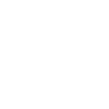
t = 0.00 s
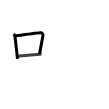
t = 2.75 s
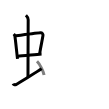
t = 5.50 s
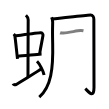
t = 8.50 s
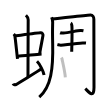
t = 11.25 s
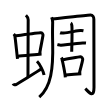
t = 14.00 s

The animated SVG that drew these frames (rendered in a browser with its animation timeline set to each time). Animation: 14 SMIL elements (animate=14); one cycle of 14.00 s.

<svg width="109px" height="109px" viewBox="0 0 px 109px" xmlns="http://www.w3.org/2000/svg" xmlns:xlink="http://www.w3.org/1999/xlink" xml:space="preserve" version="1.1"  baseProfile="full">
<path d="M13.76,33.9c0.46,0.51,1.02,1.4,1.12,2.06c0.87,5.79,1.62,14.54,2.62,22.93" style="fill:none;stroke:black;stroke-width:3;opacity:0">
  <animate attributeType="CSS" attributeName="opacity" from="0" to="1" begin="0s" dur="1s" repeatCount="0" fill="freeze" />
</path>
<path d="M15.22,35.98c6.93-0.97,20.11-2.83,25.13-3.2c1.96-0.14,2.86,1.38,2.62,2.83c-0.83,4.98-1.98,9.84-3.33,18.12" style="fill:none;stroke:black;stroke-width:3;opacity:0">
  <animate attributeType="CSS" attributeName="opacity" from="0" to="1" begin="1s" dur="1s" repeatCount="0" fill="freeze" />
</path>
<path d="M17.26,56.43c5.58-0.98,16.46-1.48,24.26-2.39" style="fill:none;stroke:black;stroke-width:3;opacity:0">
  <animate attributeType="CSS" attributeName="opacity" from="0" to="1" begin="2s" dur="1s" repeatCount="0" fill="freeze" />
</path>
<path d="M25.92,15.25c1.08,1,2.26,2.75,2.26,4.47c0,4.78-0.2,43.78-0.2,57.16" style="fill:none;stroke:black;stroke-width:3;opacity:0">
  <animate attributeType="CSS" attributeName="opacity" from="0" to="1" begin="3s" dur="1s" repeatCount="0" fill="freeze" />
</path>
<path d="M13.07,83.7c0.55,1.24,2.24,1.19,2.79,0.88c0.55-0.31,22.38-13.48,25.77-15.96" style="fill:none;stroke:black;stroke-width:3;opacity:0">
  <animate attributeType="CSS" attributeName="opacity" from="0" to="1" begin="4s" dur="1s" repeatCount="0" fill="freeze" />
</path>
<path d="M37,61.25c2.49,2.41,6.43,9.9,7.06,13.64" style="fill:none;stroke:black;stroke-width:3;opacity:0">
  <animate attributeType="CSS" attributeName="opacity" from="0" to="1" begin="5s" dur="1s" repeatCount="0" fill="freeze" />
</path>
<path d="M51.64,17.24c0.44,1.15,1.03,2.95,1.03,5.03c0,3.22-0.35,6.21,0.01,21.38c0.58,24.6-1.42,43.1-13.42,53.42" style="fill:none;stroke:black;stroke-width:3;opacity:0">
  <animate attributeType="CSS" attributeName="opacity" from="0" to="1" begin="6s" dur="1s" repeatCount="0" fill="freeze" />
</path>
<path d="M52.53,19.07C58.14,18.15,89.48,15,90.6,15c2.08,0,3.25,2.2,3.25,4.37c0,2.3,0.15,62.68,0.15,67.97c0,12.17-6,3.67-8.75,1.27" style="fill:none;stroke:black;stroke-width:3;opacity:0">
  <animate attributeType="CSS" attributeName="opacity" from="0" to="1" begin="7s" dur="1s" repeatCount="0" fill="freeze" />
</path>
<path d="M60.1,32.76c0.89,0.36,2.52,0.25,3.41,0.22c4.82-0.19,13.27-2.2,16.83-2.37c1.49-0.07,2.37,0.06,3.12,0.22" style="fill:none;stroke:black;stroke-width:3;opacity:0">
  <animate attributeType="CSS" attributeName="opacity" from="0" to="1" begin="8s" dur="1s" repeatCount="0" fill="freeze" />
</path>
<path d="M57.35,44.62c0.93,0.18,2.63,0.68,3.56,0.6c5.07-0.49,15.77-2.18,21.83-2.33c1.55-0.04,2.48,0.02,3.25,0.1" style="fill:none;stroke:black;stroke-width:3;opacity:0">
  <animate attributeType="CSS" attributeName="opacity" from="0" to="1" begin="9s" dur="1s" repeatCount="0" fill="freeze" />
</path>
<path d="M70.78,22.96c0.57,0.32,0.92,1.57,1.03,2.29c0.12,0.72,0.01,22.02-0.11,26.56" style="fill:none;stroke:black;stroke-width:3;opacity:0">
  <animate attributeType="CSS" attributeName="opacity" from="0" to="1" begin="10s" dur="1s" repeatCount="0" fill="freeze" />
</path>
<path d="M61.48,57.54c0.19,0.35,0.38,0.64,0.46,1.08c0.65,3.48,2.94,12.46,3.38,18.68" style="fill:none;stroke:black;stroke-width:3;opacity:0">
  <animate attributeType="CSS" attributeName="opacity" from="0" to="1" begin="11s" dur="1s" repeatCount="0" fill="freeze" />
</path>
<path d="M62.72,59.76C68.5,59,77.75,57,80.5,56.81c1.26-0.09,2.39,1.83,2.23,2.79c-0.68,3.97-2.07,8.28-3.43,13.96" style="fill:none;stroke:black;stroke-width:3;opacity:0">
  <animate attributeType="CSS" attributeName="opacity" from="0" to="1" begin="12s" dur="1s" repeatCount="0" fill="freeze" />
</path>
<path d="M65.52,75.03c5.03-0.65,12.08-1.26,15.81-1.36" style="fill:none;stroke:black;stroke-width:3;opacity:0">
  <animate attributeType="CSS" attributeName="opacity" from="0" to="1" begin="13s" dur="1s" repeatCount="0" fill="freeze" />
</path>
</svg>
